pico-8 play session: mixed d-pad (fixed 12-tick cycle)

[t = 1 s] mixed d-pad (1.2s cycle ×~1): → ← ↑ ↓ + 🅾/❎ taps, ~1s
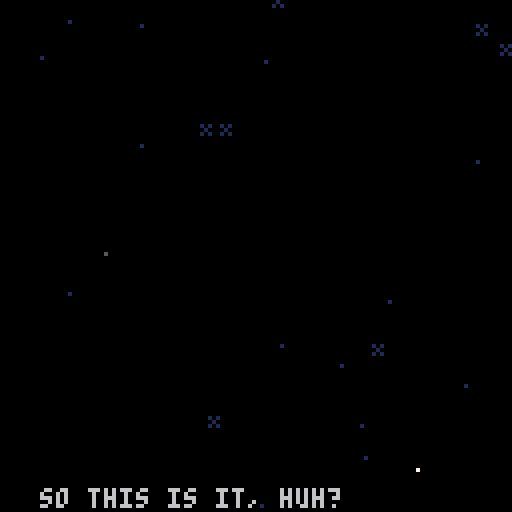
[t = 2 s] mixed d-pad (1.2s cycle ×~1): → ← ↑ ↓ + 🅾/❎ taps, ~2s
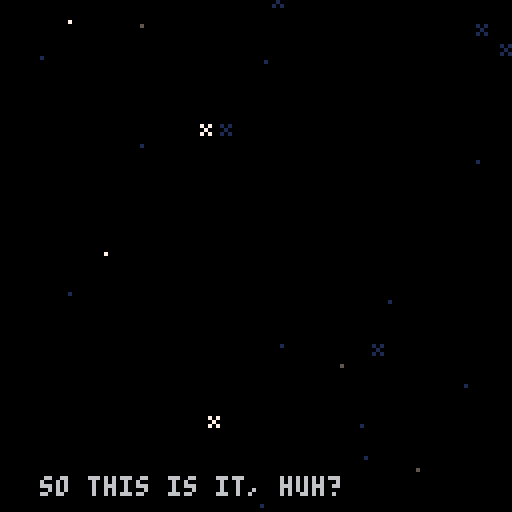
[t = 4 s] mixed d-pad (1.2s cycle ×~3): → ← ↑ ↓ + 🅾/❎ taps, ~4s
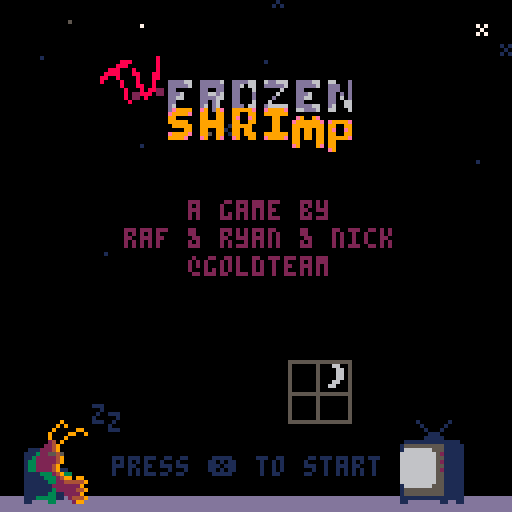
[t = 6 s] mixed d-pad (1.2s cycle ×~5): → ← ↑ ↓ + 🅾/❎ taps, ~6s
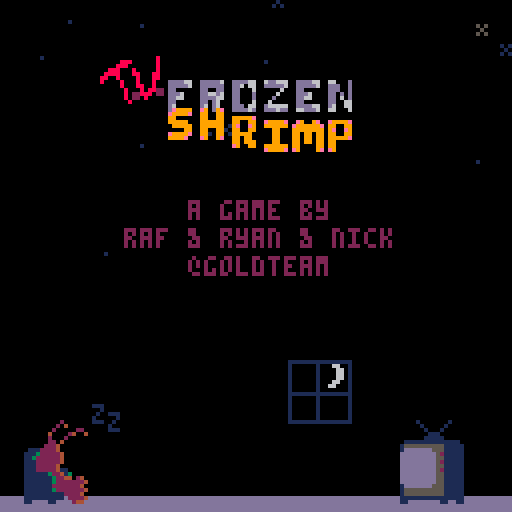
[t = 8 s] mixed d-pad (1.2s cycle ×~6): → ← ↑ ↓ + 🅾/❎ taps, ~8s
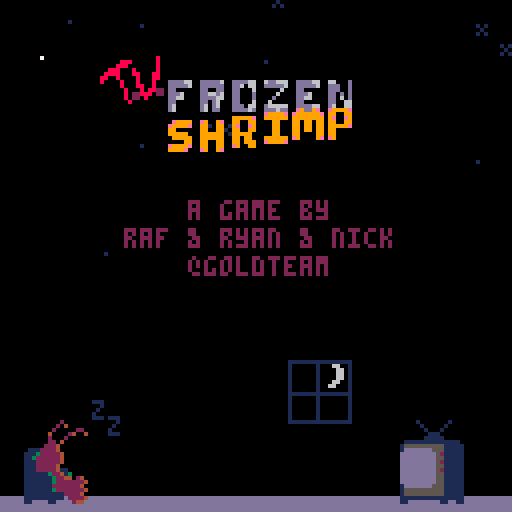

pico-8 cartridge
version 42
__lua__
-- shrimp
ver=""

acx=0.2 --x accel
p_x_max=1.5 --x speed max

acy=0.2 --y fall accel (grav)
acyj=0.1 --y float accel
p_f_max=2 --fall speed max
p_j_max=-2 --float speed max
p_c_ref=100 --charge refresh spd
p_c_max=80 --charge max
ifrm_max=45 --iframes

f_spd=0.3		--frog anim speed
f_t_max=16.55	--frog time max
dk_spd=1.7				--duck speed
dv_spd=1.2			--dvd speed

str_t_min=30
str_t_max=100
str_t_shn=20

crl=0

logo_t=0
expo_t=0
mode="expo"

uits,l_uits=-0.1,-1 --ui time slow
uitf,l_uitf=-0.1,-1 --ui time fast

p_scrs={}

g_tape=0
p_tape=0

function _init()
	printh("=======start=======")
	//reset_lvl()
	reset_cam()
	for i=1,#lvls do
		p_scrs[i]=0
	end
	
	init_stars()
	
	for i=1,6 do
		logo_sms3[i]=1+rnd()
	end
end

function _draw()
	cls(0)
	camx=mid(cmi*8,camx,(cmi+cmw)*8-128)
	camy=mid(cmj*8,camy,(cmj+cmh)*8-128)
	camera(flr(camx),flr(camy))
	
	draw_stars()
	
	if logo_t<180 then
		draw_logo()
		return
	end
	
	if mode=="expo" then
		draw_expo()
	elseif mode=="title" then
		draw_title()
	else
		draw_game()
	end
	
	//
	//print("scr:"..scr,camx,camy,7)
end

function reset_cam()
	camx,camy=0,0
	cmi,cmj=0,0
	cmw,cmh=16,16
end

function _update()
	l_uits,uits=uits,(uits+0.1)%30
	l_uitf,uitf=uitf,(uitf+0.2)%30
	
	update_stars()
	
	if logo_t<180 then
		logo_t+=2
		if logo_t<90 and btnp(❎) then
			logo_t=90
		elseif btnp(❎) then
			logo_t=180
		end
		
		if logo_t==180 then
			music(0)
		end
		return
	end
	
	if mode=="expo" then
		update_expo()
	elseif mode=="title" then
		update_title()
	else
		update_game()
	end
end

function draw_expo()
	//line(10,0,10,127,1)
	//line(64,0,64,127,1)
	//line(120,0,120,127,1)
	print(expo_s,10,128-expo_t,6)
	if expo_t>220 then
		print(
			"press ❎ to continue",
			25,110,1)
	end
end

function update_expo()
	expo_t+=0.3
	if btnp(❎) then
		init_title()
	end
end

function draw_title()
	print(ver,0,0,1)
	rectfill(0,64,127,127,0)
	rectfill(0,124,127,127,13)
	
	--shrimp
	if crl<9 then
		print("z",
			23,
			100+((uits/2)%2),
			1)
		print("z",
			27,
			105-((uits/2)%2),
			1)
	end
	if crl==9 then
		pal(3,1)
		pal(4,2)
	end
	spr(
		tit_t<8 and 25 or 23,
		6,102,2,3)
	pal()
	
	--window
	if crl==8 then
		if flr(uits)%2==0 then
			pal(1,12)
			pal(15,12)
		else
			pal(1,8)
			pal(15,8)
		end
	else
		pal(15,0)
		if tit_t<8 then
			pal(1,5)
		end
	end
	spr(29,72,90,2,2)
	pal()
	
	--tv
	if(tit_t<8)pal(13,6)
	spr(27,100,102,2,3)
	pal()
	
	if tv_s[crl] and
				tv_idx<=#tv_s[crl] then
		if tv_tm>=0 then
		
			rectfill(38,62,105,100,0)
			rect(38,62,105,100,7)
	
			pal(15,0)
			pal(0,false)
			spr(31,95,100)
			pal()
			local ts=tv_s[crl][tv_idx]
			print(
				sub(ts,0,min(tv_tm,#ts)),
				40,64)
		end
	elseif crl<9 and
		(tit_st==0 or flr(uitf)%2==0) then
		print(
			"press ❎ to start",
			28,114,1)
	end
	
	-- end screen
	if crl==9 then
		//line(64,0,64,128,1)
		print("~ fin ~",51,20,12)
		if tit_m_t>30 then
			local tpscr=0
			local tlscr=0
			for i=1,#p_scrs do
				tlscr+=lvls[i][5]
				tpscr+=p_scrs[i]
			end
			local cc=13
			if tpscr<tlscr then
				cc=3
			elseif tpscr>tlscr then
				cc=2
			end
			print(
				"strokes: "..tpscr.."/"..tlscr,
				40,50,cc)
		end
		if tit_m_t>45 then
			print(
				"total tapes: "..p_tape.."/24",
				31,60,13)
		end
		if tit_m_t>60 then
			print("play again", 45,75,1)
			print("quit", 57,85,1)
			if flr(uitf)%2==0 then
				spr(63,30,74+tit_m_idx*10)
			end
		end
		
		spr(61,115,118)
		spr(62,92,118)
		spr(61,14,112)
		spr(62,0,118)
		spr(11,70,118,2,1)
	end
	
	-- start screen
	if crl==0 then
		//line(64,0,64,127,1)
		spr(83,41,20,6,1)
		for i=0,5 do
			spr(
				99+i,
				41+i*8,
				29+mid(
						-1.9,
						cos((uits+i*0.5)/5)*2,
						1.9
				)
			)
		end
		spr(81,25,13,2,2)
	
		print("a game by",47,50,2)
		print("raf & ryan & nick",31,57,2)
		print("@goldteam",47,64,2)
	end
end

function init_title()
	mode="title"
	tit_t=0
	tit_st=0
	tv_tm=-10
	tv_idx=1
	tit_m_idx=0
	tit_m_t=0
	
	reset_cam()
	camera(0,0)
	
	if crl==9 then
		music(-1)
	end
end

function update_title()
	if tit_st>0 then
		tit_st-=1
		if tit_st==0 then
			mode="game"
			init_lvl()
			if(crl==0)music(8)
		end
	elseif crl<9 and btnp(❎) then
		if tv_s[crl] and
					tv_idx<=#tv_s[crl] then
			if tv_tm<#tv_s[crl][tv_idx] then
				tv_tm=#tv_s[crl][tv_idx]
			else
				tv_idx+=1
				tv_tm=-10
			end
		else
			tit_st=40
			if crl==0 then
				music(-1)
				sfx(48)
			end
		end
	end
	
	if tit_t==0 then
		tit_t=rand(10,50)
	else
		tit_t-=1
	end
	if(crl==9)tit_t=100
	
	tv_tm+=0.5
	if tv_s[crl] and
				tv_idx<=#tv_s[crl] and
				tv_tm>#tv_s[crl][tv_idx]+20 then
		tv_idx+=1
		tv_tm=-10
	end
	
	if crl==9 then
		tit_m_t+=1
		if tit_m_t>=60 then
			if btnp(⬆️) or btnp(⬇️) then
				uitf,uits=0,0
			end
			if(btnp(⬆️))tit_m_idx=0
			if(btnp(⬇️))tit_m_idx=1
			if btnp(❎) then
				if tit_m_idx==0 then
					extcmd("reset")
				else
					stop()
				end
			end
		end
	end
end

function draw_game()
	//loga({cmi*8,camx,(cmi+cmw)*8-64})
	
	local cx64=camx+64
	local cy64=camy+64
	local lt="channel "..crl+1
	local ps="par: "..lvls[crl+1][5]

	if l_st_t<60 then
		print(
			lt,
			cx64-txt_cen(lt),
			camy+60,
			7)
		print(
			ps,
			cx64-txt_cen(ps),
			camy+70,
			7)
		return
	end
	
	
	if l_ed_t<60 then
		map(0,0)
	
		--[[
		for t in all(tris)do
			local c=t.test and 11 or 7
			for i=1,3 do
				t1=t[i]
				t2=t[i%3+1]
			end
		end
		]]--
	
		draw_bg()
		draw_enemies()
		draw_fg()
	
		if pdt==0 then
			draw_player()
		else
			draw_die()
		end
	
		draw_effs()
	end
	
	if l_ed_t>-1 then
		--draw title and par
		print(
			lt,
			cx64-txt_cen(lt),
			camy+20,
			7)
		print(
			ps,
			cx64-txt_cen(ps),
			camy+30,
			7)
	end
	if l_ed_t>80 then 
		-- player strokes
		local ss="strokes: "..scr
		print(
			ss,
			cx64-txt_cen(ss),
			camy+40,
			7)
	end
	if l_ed_t>90 then 
		-- collected tapes
		for i=1,l_tape do
			if i>n_tape then
				pal(5,1)
				pal(6,1)
				pal(7,1)
				pal(13,1)
			end
			spr(
				48+flr(uitf)%4,
				cx64-(l_tape*10)/2+(i-1)*10+1,
				camy+50)
			pal()
		end
	end
	if l_ed_t>100 then
		-- totals
		local tlscr=0
		local tpscr=0
		//for i=1,#lvls do
		//	tscr+=lvls[i][5]
		//end
		
		//line(camx,0,camx,128,1)
		print("par",cx64-50,camy+54,7)
		print("shrimp",cx64-50,camy+82,7)
		for i=1,#lvls+1 do
			if i<=crl+1 then
				tlscr+=lvls[i][5]
				tpscr+=p_scrs[i]
			end
			local xx=cx64-((#lvls+1)*10)/2+(i-1)*10
			
			rect(
				xx,camy+60,
				xx+10,camy+70,7
			)
			local cc=0
			if i<=crl+1 then
				cc=13
				if p_scrs[i]<lvls[i][5] then
					cc=3
				elseif p_scrs[i]>lvls[i][5] then
					cc=2
				end
			elseif i==#lvls+1 then
				cc=13
				if tpscr<tlscr then
					cc=3
				elseif tpscr>tlscr then
					cc=2
				end
			end
			rectfill(
				xx,camy+70,
				xx+10,camy+80,
				cc
			)
			rect(
				xx,camy+70,
				xx+10,camy+80,7
			)
			
			if i==#lvls+1 then
				print(tlscr,xx+2,camy+63,7)
				print(tpscr,xx+2,camy+73,7)
			elseif i<=crl+1 then
				print(lvls[i][5],xx+2,camy+63,7)
				print(p_scrs[i],xx+2,camy+73,7)
			else
				//print("?",xx+2,camy+63,7)
			end
		end
		
	end
	if l_ed_t>110 then 
		-- continue
		local ss1="continue"
		print(
			ss1,
			cx64-txt_cen(ss1),
			camy+100,
			7)
		local ss2="retry"
		print(
			ss2,
			cx64-txt_cen(ss2),
			camy+107,
			7)
		if flr(uitf)%2==0 then
			spr(
				63,
				cx64-30,
				camy+99+7*l_ed_idx)
		end
	end
	
	draw_npc_txt()
end

function update_game()
	if l_st_t<60 then
		l_st_t+=1
		return
	end
	
	update_effs()
	
	if npc then
		npc.t+=0.15
		if(npc.t>4)npc.t=0
		if not ptn then
			npc_t=0
		elseif npc_t>0 then
			npc_lt=npc_t
			npc_t+=0.5
			if npc_t<#npc_txt and
						flr(npc_t)!=flr(npc_lt) and
						flr(npc_t)%2==0 then
				if rnd()<0.5 then
					sfx(17,1)
				else
					sfx(51,1)
				end
			end
			
		end
	end
	
	if l_ed_t>-1 then
		l_ed_t+=1
		
		if btnp(❎) then
			if l_ed_t>=100 then
				if(l_ed_idx==0)crl+=1
				if tv_s[crl] or crl==9 then
					init_title()
				else
					init_lvl()
				end
			else
				l_ed_t=100
			end
		end
		
		if l_ed_t>=100 then
			if btnp(⬆️) or btnp(⬇️) then
				uitf,uits=0,0
			end
			if(btnp(⬆️))l_ed_idx=0
			if(btnp(⬇️))l_ed_idx=1
		end
		return
	end
	
	camx=flr(pp.x)-64
	camy=flr(pp.y)-64
	
	if npc_t==0 then
		update_enemies()
	
		if pdt==0 then
			update_player()
		else
			update_die()
		end
	end
	
	--touch npc
	ptn=false
	if npc and col_bb(pp,npc) then
		ptn=true
		if btnp(❎) then
			if npc_t==0 then
				npc_t=1
			elseif npc_t<#npc_txt then
				npc_t=#npc_txt
			else
				npc_t=0
			end
		end
	end
end
-->8
-- player
dss={1,5,6,7}
dtexts={
	"you died",
	"shrimp dead",
	"career over"
}
function draw_die()
	idx=min(flr(pdt),#dss)
	spr(
		dss[idx],
		pp.x-4,pp.y-4,
		1,1,
		pvx<0)
	
	local ds=dtexts[didx]
	print(
		ds,
		camx+64-(#ds*4)/2,
		camy+60,
		8)
end

spt=0
function draw_player()
	spt+=0.5*abs(pvx)
	if(spt>=4)spt=0
	if ifrm%2==0 then
	spr(
		1+(proll and spt or 0),
		pp.x-4,pp.y-4,
		1,1,pvx<0)
	end
	
	if ppf then	
		draw_meter(ppc/p_c_max)
	elseif prt>0 then
		draw_meter(prt/30)
	end
end

function draw_meter(per)
	line(
		pp.x-5,pp.y-7,
		pp.x-5+per*8,pp.y-7,
		8)
	rect(
		pp.x-5,pp.y-8,
		pp.x+4,pp.y-6,
		7)
end

function reset_player()
	pp.x,pp.y=chx,chy
	pvx,pvy=0,0
	pdo=true
	ppc=min(ppc+p_c_ref,p_c_max)
	for b in all(bats)do
		b.got=false
	end
	ifrm=ifrm_max
end

function update_player()
	if(ifrm>0)ifrm-=1
	
	ppf=false --player flying
	if(not btn(🅾️))pdo=false
	if btn(🅾️) and
				ppc>0 and
				not pdo then
				//and pcdn==0 then
		-- jumping
		pvy=max(pvy-acyj,p_j_max)
		ppc-=1
		ppf=true
		dpo=true
		proll=false
		add_fdot(pp.x,pp.y)
		
		if not ipo then
			sfx(44)
		end
		ipo=true
	else
		-- gravity
		pvy=min(pvy+acy,p_f_max)
		ipo=false
	end
	
	if not pp_ong then
		if btn(➡️) then
			pvx=min(pvx+acx,p_x_max)
		elseif btn(⬅️) then
			pvx=max(pvx-acx,p_x_max*-1)
		end
	end	
	
	pp.x+=pvx
	pp.y+=pvy
	//loga({pvx,pvy})
	
	-- speed
	pps=sqrt(pvx^2+pvy^2)	
	-- angle
	ppa=atan2(pvx,pvy)
	
	-- triangle collision
	local tch_tri=false
	for t in all(tris)do
		-- resolve the collision
		t.test=false
		local ox,oy=0,0
		while c_in_tri(
				pp.x+ox,
				pp.y+oy,
				t
		) do
			t.test=true
			tch_tri=true
			proll=true
			ox+=cos(t.n)
			oy+=sin(t.n)
			printh("here tri")
		end
		
		-- find new direction
		if ox!=0 or oy!=0 then
			pp.x+=ox
			pp.y+=oy
			
			reflect(t.n,t.frx,t.fry,proll,"tri")
		
			if oy>0 then
				sfx(4,1)
			else
				sfx(3,1)
			end
		end
	end
	
	-- vert solid colision
	if not tch_tri then
		local cv=c_on_sol(pp.x,pp.y)
		if cv then
			pp.y=(flr(pp.y/8)*8)+4
			//printh("here vert")
			local f=sols_m[cv.s]
			reflect(0.25,f[1],f[2])
			if cv.y>pp.y then
				if not pp_ong then
					sfx(f[3],1)
					if cv.s==96 then
						-- add sand dust
						local nd=rand(2,5)
						for i=0,nd do
							add_dust(
								pp.x+sgn(pvx)*3,
								pp.y+4,
								pvx*rand(1,3),
								rand(1,2)*-1,
								15
							)
						end
					elseif cv.s>=112 and
												cv.s<=114 then
						-- add couch dust
						local nd=rand(2,5)
						for i=0,nd do
							add_dust(
								pp.x+sgn(pvx)*3,
								pp.y+4,
								pvx*rand(1,3),
								rand(1,2)*-1,
								13
							)
							add_dust(
								pp.x-sgn(pvx)*3,
								pp.y+4,
								pvx*rand(1,3),
								rand(1,2)*-1,
								13
							)
						end
					end
				end
				pp_ong=true
				proll=true
			else
				sfx(4,1)
			end
		else
			pp_ong=false
		end
	end
	
	-- horz solid colision
	local ch=c_on_sol(pp.x+pvx,pp.y)
	if ch and 
				abs(ch.y-pp.y)<=5 then
		pp.x=(flr(pp.x/8)*8)+4
		printh("here hh")
		local fr=sols_m[ch.s]
		reflect(0.5,fr[1],fr[2])
		pvx=max(abs(pvx),1)*sgn(pvx)
		sfx(4,1)
	end
	
	-- recharge
	if pp_ong then
		if pps<=0.5 then
			if dpo then
				//printh(ppc)
				pscr()
				//add_fanf(scr)
				chx,chy=pp.x,pp.y
				prt=1
				sfx(49)
			end
			dpo=false
			ppc=min(ppc+p_c_ref,p_c_max)
		end
	end
	
	-- aesthetic recharge time
	if prt>=30 then
		prt=0
	elseif prt>0  then
		prt=min(prt+2,30)
	end
	
	-- die off screen
	//if pp.y>cmy+cmh*8+8 then
	//	kill_player()
	//	return
	//end
	
	-- touch flag
	if col_bb(pp,flag) then
		printh("touch flag")
		pscr()
		l_ed_t=0
		sfx(7)
	end
	
	-- touch enemy
	if ifrm==0 then
		for e in all(enemies)do
			if col_bb(pp,e) then
				kill_player()
				local d=e.x-chx
				if abs(d)<8 then
					loga({"ouch",d})
					chx-=1*sgn(d)
				end
				return
			end
		end
	end
	
	--touch tape
	for t in all(tapes)do
		if col_bb(pp,t) then
			del(tapes,t)
			n_tape+=1
			p_tape+=1
			sfx(50)
			add_tget(t.x,pp.y-4)
		end
	end
	
	--touch battery
	for b in all(bats)do
		if not b.got and 
					col_bb(pp,b) then
			//del(bats,b)
			b.got=true
			ppc=p_c_max
			prt=1
			sfx(47)
		end
	end
end

function kill_player()
	pdt=1
	didx=rand(1,#dtexts)
	sfx(5)
	pscr()
	dpo=false
end

function update_die()
	if pdt<20 then
		pdt+=0.5
	else
		pdt=0
		reset_player()
	end
end

function pscr()
	scr+=1
	p_scrs[crl+1]=scr
	add_fanf(scr)
end

function reflect(n,frx,fry,roll)
	local d=(ppa+0.5)%1
	local d2=d-n
	local ra=n-d2
	
	pvx=cos(ra)*pps
	pvy=sin(ra)*pps
	pvx*=1-frx
	pvy*=1-fry
end

-- test points around circle
-- for triangle collision
function c_in_tri(x,y,t)
	for i=0,15 do
		local a=i/16
		local ox=cos(a)*4
		local oy=sin(a)*4
		local f=pt_in_tri(
			x+ox,
			y+oy,
			t
		)
		if(f)return f
	end
	return nil
end

function c_on_sol(x,y)
	for i=0,15 do
		local a=i/16
		local ox=cos(a)*4
		local oy=sin(a)*4
		
		local mi=flr((x+ox)/8)
		local mj=flr((y+oy)/8)
		
		for j=min(cmj+cmh,mj+1),max(cmj,mj-1),-1 do
		for i=min(cmi+cmw,mi+1),max(cmi,mi-1),-1 do
			local s=mget(i,j)
			if fget(s,0) then
				local b=obj(
					i*8+4,
					j*8+4,
					8,8
				)
				b.s=s
				if pt_bb(x+ox,y+oy,b) then
					return b
				end
			end
		end end
		
	end
	return nil
end
-->8
-- level

function init_lvl()
	reload(0x1000,0x1000,0x2000)
	
	for t in all(tris)do
		del(tris,t)
	end
	
	for e in all(enemies)do
		del(enemies,e)
	end
	
	for e in all(effs)do
		del(effs,e)
	end
	
	for t in all(tapes)do
		del(tapes,t)
	end
	
	uits,l_uits=-0.1,-1
	uitf,l_uitf=-0.1,-1
	
	l_st_t=-1 --level start time
	l_ed_t=-1 --level end time
	l_ed_idx=0
	
	tris={}
	enemies={}
	effs={}
	tapes={}
	bats={}
	flag=nil
	
	npc=nil
	npc_t=0
	npc_lt=0
	npc_txt=":)"
	if npc_txts[crl] then
		npc_txt=npc_txts[crl]
	end
	
	ppa,pps=0,0 	--angle,speed
	pvx,pvy=0,0 	--velocity
	chx,chy=0,0		--checkpoint
	ipo=false				--is press 🅾️
	dpo=false				--did press 🅾️
	pdo=false				--press 🅾️ after death
	pdt=0								--die time
	prt=0								--recharge time (for show)
	ptn=false				--touch npc
	
	//pcdn=0							--jump cooldown
	ppc=p_c_max		--charge
	ifrm=0							--i frames
	pp_ong=false	--on ground
	pr0ll=true			--rolling
	scr=0								--strokes
	l_tape=0					--total tapes
	n_tape=0					--tapes collected
	
	lvl=lvls[crl+1]
	p_scrs[crl+1]=0
	
	printh("cur lvl")
	loga(lvl)
	loga({cmi,cmj,cmw,cmh})
	
	cmi,cmj=lvl[1],lvl[2]
	cmw,cmh=lvl[3],lvl[4]
	cmx,cmy=cmi*8,cmj*8
	
	for j=cmj,cmj+cmh-1 do
	for i=cmi,cmi+cmw-1 do
		local s=mget(i,j)
		local fl=fget(s)
		//local sn=mget(cmi+i,cmj+max(j-1,0))
		//local ss=mget(cmi+i,cmj+min(j+1,15))
		//local sw=mget(cmi+max(i-1,0),cmj+j)
		//local se=mget(cmi+min(i+1,15),cmj+j)

		local x,y=i*8,j*8
		
		if fl==0 then
			mset(i,j,0)
			
			if s==1 then
				-- player
				pp={x=x+4,y=y+4,w=8,h=8}
				chx,chy=pp.x,pp.y
			elseif s==16 then
				-- spark ball
				add_enemy(
					x+4,
					y+4,
					7,7,
					draw_spark,
					update_spark
				)
			elseif s==48 then
				-- tape
				add(tapes,obj(x+4,y+4,8,6))
				l_tape+=1
				g_tape+=1
			elseif s==13 then
				-- flag
				flag=obj(x+4,y+4,4,8)
			elseif s==32 then
				-- batteries
				local b=obj(x+4,y+4,6,8)
				b.got=false
				add(bats,b)
			elseif s>=18 and s<=20 then
				-- dvds
				local d=add_enemy(
					x+4,
					y+4,
					4,4,
					draw_dvd,
					update_dvd
				)
				d.s=s
				d.dx=s>18 and 1 or 0
				d.dy=s!=19 and 1 or 0
			elseif s>=35 and s<=36 then
				-- frog
				local f=add_enemy(
					x+4,
					y+4,
					7,7,
					draw_frog,
					update_frog
				)
				f.t=f_t_max
				f.sht=false
				f.dx=s==35 and 1 or -1
			elseif s==8 then
				-- tucker
				npc=obj(x+4,y+4,6,8)
				npc.t=0
			end
		end
	end end
	
	get_tris()
end

function draw_bg()
	--flag
	line(
		flag.x-1,flag.y,
		flag.x-1,flag.y+3,
		13)
	spr(13+flr(uitf)%3,flag.x-4,flag.y-8)
end


npc_f={8,9,8,10}
function draw_fg()
	for t in all(tapes)do
		spr(48+uitf%4,t.x-4,t.y-4)
	end
	
	for b in all(bats)do
		if not b.got then
			spr(
				32+uitf%3,
				b.x-4,
				b.y-4+mid(
					-1.9,
					cos((uits)/5)*2,
					1.9
				))
		end
	end
	
	if npc then
		spr(
			npc_f[flr(npc.t)+1],
			npc.x-4,npc.y-4,
			1,1,
			npc.x>pp.x
		)
	end
end

function draw_npc_txt()
	if npc_t>0 then
		rectfill(
			camx+18,camy+29,
			camx+110,camy+105,0)
		rect(
			camx+18,camy+29,
			camx+110,camy+105,7)
		print(
			sub(npc_txt,0,min(npc_t,#npc_txt)),
			camx+21,camy+32,7
		)
	elseif ptn then
		if flr(uits)%2==0 then
			print("❎",npc.x-3,npc.y-12,6)
		else
			print("❎",npc.x-3,npc.y-12,1)
			print("❎",npc.x-3,npc.y-13,6)
		end
	end
end

stars={}
function init_stars()
	for s in all(stars)do
		del(stars,s)
	end
	
	local ns=rand(20,30)
	for i=1,ns do
		local rx=rand(0,127)
		local ry=rand(0,127)
		add(stars,{
			x=rx,y=ry,
			s=rnd()<0.2 and 47 or nil,
			t=rand(str_t_min,str_t_max)
		})
	end
end

function draw_stars()
	for s in all(stars)do
		if s.t>str_t_shn then
			pal(7,1)
		elseif s.t<str_t_shn/2-4 or
									s.t>str_t_shn/2+4 then
			pal(7,5)
		end
		local cx=camx
		local cy=camy
		if s.s==nil then
			pset(cx+s.x,cy+s.y,7)
		else
			spr(47,cx+s.x-1,cy+s.y-1)
		end
		pal()
	end
end

function update_stars()
	for s in all(stars)do
		s.t-=1
		if s.t==str_t_shn and
					rnd()<0.5 then
			s.t=0
		end
		if s.t==0 then
			s.t=rand(str_t_min,str_t_max)
		end
	end
end

-->8
-- enemies and effects

logo_sms1={3,2,10,13,2,4}
logo_sms2={11,8,9,12,14,15}
logo_sms3={}

function draw_logo()
	local t=flr(logo_t/6)
	sspr(
		64,56,
		mid(0,logo_t-30,64),8,
		32,60)
	spr(
		1+(logo_t/5)%4,
		logo_t,60)
	
	for i=1,6 do
  pal(9,    logo_sms1[i])
  pal(14,logo_sms2[i])
  local idx=(i-4)
  if(idx>=0)idx+=1
  spr(
   1+(logo_t/5)%4,
   logo_t*logo_sms3[i]-50,
   60+idx*8)
  pal()
 end
end

function draw_effs()
	for e in all(effs) do
		if(e.draw)e.draw(e)
	end
end

function update_effs()
	for e in all(effs) do
		if(e.update)e.update(e)
	end
end

function add_fdot(x,y)
	add(effs,{
		x=x,y=y,
		t=rand(10,20),
		s=rand(1,3),
		update=update_fdot,
		draw=draw_fdot
	})
end

function draw_fdot(f)
	pset(f.x,f.y,7)
end

function update_fdot(f)
	f.t-=1
	f.y+=f.s*0.1
	if f.t<=0 then
		del(effs,f)
	end
end

function add_fanf(s,x,y)
	if(x==nil)x=pp.x
	if(y==nil)y=pp.y-8
	add(effs,{
		x=x,y=y,
		t=10,
		s=""..s,
		update=update_fanf,
		draw=draw_fanf
	})
end

function draw_fanf(f)
	print(
		f.s,
		f.x-(#f.s*4)/2,
		f.y,
		f.t%8+8
	)
end

function update_fanf(f)
	f.t-=1
	f.y-=0.7
	
	if(f.t<=0)del(effs,f)
end

function add_dust(x,y,vx,vy,c)
	add(effs,{
		x=x,y=y,
		vx=vx,vy=vy,
		c=c,
		t=rand(10,20),
		update=update_dust,
		draw=draw_dust
	})
end

function draw_dust(d)
	pset(d.x,d.y,d.c)
end

function update_dust(d)
	d.t-=1
	d.x+=d.vx
	d.y+=d.vy
	d.vx-=0.1*sgn(d.vx)
	if(abs(d.vx)<=0.5)d.vx=0
	d.vy=min(d.vy+0.3,2)
	if d.t<=0 then
		del(effs,d)
	end
end

function add_tget(x,y)
	add(effs,{
		x=x,y=y,
		t=30,
		update=update_tget,
		draw=draw_tget
	})
end

function draw_tget(t)
	pal(5,(t.t%8)+8)
	spr(48+(uitf*2)%4,t.x-4,t.y-4)
end

function update_tget(t)
	t.t-=1
	if t.t==0 then
		del(effs,t)
	end
	t.y-=0.5
end

function add_enemy(x,y,w,h,d,u)
	local o=obj(x,y,w,h)
	o.draw=d
	o.update=u
	add(enemies,o)
	return o
end

function draw_enemies()
	for e in all(enemies) do
		if(e.draw)e.draw(e)
	end
end

function update_enemies()
	for e in all(enemies) do
		if(e.update)e.update(e)
	end
end

function draw_spark(s)
	spr(
		16+uitf%2,
		s.x-4,s.y-4,
		1,1,
		pp.x<s.x)
	//draw_bb(s)
end

function draw_dvd(d) 
	spr(d.s,d.x-4,d.y-4)
end

function update_dvd(d)
	d.y+=d.dy*dv_spd
	d.x+=d.dx*dv_spd
	local cv=bb_on_sol(d,0,d.dy)
	if cv and abs(cv.x-d.x)<5 then
		//d.y-=d.dy
		d.y=(flr(d.y/8)*8)+4
		d.dy*=-1
	end
	local ch=bb_on_sol(d,d.dx,0)
	if ch and abs(ch.y-d.y)<5 then
		//d.x-=d.dx
		d.x=(flr(d.x/8)*8)+4
		d.dx*=-1
	end
end

function draw_frog(f)
	local flp=f.dx==-1
	if f.t<3 then
		local i=flr(3-abs(f.t))
		spr(52+i,f.x-4,f.y-4,1,1,flp)
	else
		spr(35+uits%2,f.x-4,f.y-4,1,1,flp)
	end
end

function update_frog(f)
	f.t-=f_spd
	if f.t<=0 and not f.sht then
		f.sht=true
		local d=add_enemy(
			f.x,f.y,
			4,4,
			draw_duck,
			update_duck
		)
		d.dx=f.dx
		sfx(6)
	end
	if f.t<=-3 then
		f.t=f_t_max
		f.sht=false
	end
end

function draw_duck(d)
	spr(
		37+uits%2,
		d.x-4,d.y-4,
		1,1,
		d.dx<0)
end

function update_duck(d)
	d.x+=d.dx*dk_spd
	if d.x<cmx or d.x>cmx+cmw*8 then
		del(enemies,d)
	end
end
-->8
-- helpers

function rand(bot,top)
	return flr(rnd((top+1)-bot))+bot
end

function obj(x,y,w,h)
	return {x=x,y=y,w=w,h=h}
end

function col_bb(a,b)
	if b.w==0 or b.h==0 then
		return false
	end
	local ax=a.x-a.w/2
	local ay=a.y-a.h/2
	local bx=b.x-b.w/2
	local by=b.y-b.h/2
	
	return ax<=bx+b.w and
		ax+a.w>=bx and ay<=by+b.h and
		ay+a.h>=by
end

function pt_bb(x,y,b)
	if b.w==0 or b.h==0 then
		return false
	end
	
	local bx=b.x-b.w/2
	local by=b.y-b.h/2
	
	return x<=bx+b.w and
		x>=bx and y<=by+b.h and
		y>=by
end

function bb_on_sol(o,x,y)
	//for i=0,15 do
		local a=obj(o.x+x,o.y+y,o.w,o.h)
		
		local mi=flr(a.x/8)
		local mj=flr(a.y/8)
		
		for j=min(cmj+cmh,mj+1),max(cmj,mj-1),-1 do
		for i=min(cmi+cmw,mi+1),max(cmi,mi-1),-1 do
			local s=mget(i,j)
			if fget(s,0) then
				local b=obj(
					i*8+4,
					j*8+4,
					8,8
				)
				b.s=s
				if col_bb(a,b) then
					return b
				end
			end
		end end
		
	//end
	return nil
end

function pt_in_tri(x,y,tr)
	local p0x,p0y=tr[1][1],tr[1][2]
	local p1x,p1y=tr[2][1],tr[2][2]
	local p2x,p2y=tr[3][1],tr[3][2]
	
	local dx=x-p2x
	local dy=y-p2y
	local dx21=p2x-p1x
	local dy12=p1y-p2y
	local d=dy12*(p0x-p2x)+dx21*(p0y-p2y)
	local s=dy12*dx+dx21*dy
	local t=(p2y-p0y)*dx+(p0x-p2x)*dy
	if d<0 then
		return s<=0 and t<=0 and s+t>=d
	end
	
	return s>=0 and t>=0 and s+t<=d
end

function get_tris()
	//local ii,jj=cmi*16,cmj*16
	for j=cmj,cmj+cmh-1 do
	for i=cmi,cmi+cmw-1 do
		local s=mget(i,j)
		if tris_m[s]!=nil then
			local t={}
			local td=tris_d[tris_m[s]]
			for k=1,3 do
				add(t,{
					i*8+td[k][1],
					j*8+td[k][2]
				})
			end
			t.n=td[4]
			t.frx=t_fric
			t.fry=t_fric
			add(tris,t)
		end
	end end
end

function txt_cen(s)
	return (#s*4)/2
end

--debug functions
--todo remove
function a_to_s(arr)
	local s=tostr(arr[1])
	for i=2,#arr do
		s=s.." "..tostr(arr[i])
	end
	return s
end

function loga(arr)
	printh(a_to_s(arr))
end

function draw_bb(o)
	rect(
		o.x-o.w/2,
		o.y-o.h/2,
		o.x+o.w/2,
		o.y+o.h/2,
		8)	
end

-->8
-- data

tris_d={
	{ //nw-se
		{0,0},
		{8,8},
		{0,8},
		0.125 //norm
	},
	{ --ne-sw
		{0,8},
		{8,0},
		{8,8},
		0.375
	},
	{ --sw-ne
		{0,0},
		{8,0},
		{0,8},
		0.875
	},
	{ --sw-ne
		{0,0},
		{8,0},
		{8,8},
		0.625
	},
}

tris_m={}
tris_m[65]=1
tris_m[66]=2
tris_m[67]=3
tris_m[68]=4
tris_m[70]=1
tris_m[71]=2
tris_m[72]=3
tris_m[73]=4

t_fric=0.3

fric_norm={0.3,0.3,3}

sols_m={}
-- fric							x,y,sfx
-- regular
sols_m[64]=fric_norm
sols_m[69]=fric_norm
-- sand
sols_m[80]={0.01,0.5,46}
-- ice
sols_m[96]={0.6,0.8,45}
-- couches
sols_m[112]={0.5,-1,43}
sols_m[113]={0.5,-1,43}
sols_m[114]={0.5,-1,43}
//sols_m[64]={0.1,-0.2}

lvls={
//i, j, w, h, par
 {0, 0, 32, 16, 3},//1
	{32,0, 48, 16, 4},//2
	{80,0, 48, 16, 3},//3
 {16,16, 48, 16, 3},//4
 {16,48, 64, 16, 4},//5
 {0,16, 16, 48, 3},//6
 {16,32, 64, 16, 5},//7
 {64,16, 64, 16, 5},//8 	
 {80,32, 48, 32, 7},//9
}

expo_s="so this is it, huh?\n\nwent from flopping upward to\nhigh heaven to the\ncrestfallen depths of rock\nbottom, fated to die a\npathetic washed-up tv dinner\nmascot.\n\nmy countless brethren,\nslaughtered by insatiable\nappetites and radioactivity,\nand all i managed to do with\nmy life was dance my happy\nshrimptail for the masses.\n\nit's taken 5 divorces for me\nto learn the true meaning of\nremorse, an unfathomable\nvisceral suffering. all that\nmakes sense now is this\ndrink and wallowing in the\ntelevision commercials of\nyesteryear. this is no way\nfor a shrimp to live.\n\noh please, take me back to\nthat sweet dream..."

tv_s={}
//tv_s[0]={
	//"this is some\ntext that the tv\nwill play before\nthe level starts\nblah blah\nblah",
	//"here is some more text hehe"
//}
tv_s[2]={
	"shrimp are\ngenerally docile\nlittle water\nbugs that\nsubsist on\nvarious crud...",
	"they are\nalso good with \ndipping sauce!" 
}
tv_s[4]={
	"try new frozen\nshrimp tv\ndinner!",
	"now freshly\nharvested\ndirectly from\nthe waters of\nstaten island!",
	"available in\nbold scampi,\nlemon-lime, and\ncreamy alfredo!"
}
tv_s[6]={
	"*shramer enters*",
	"jerry, can i\nborrow some\nkrill?\ni have a beluga\nover at my place\nand she's hungry!",
	"but shramer...\n\nmy cousins\na krill!",
	"*laugh track*"
}

tv_s[8]={
	"breaking news!",
	"washed up tv\ndinner mascot\nkrill shrimpson\nwanted for\ntax evasion!",
	"more on this\nat 11."
}

npc_txts={}
npc_txts[0]="hey uhm could you help\nme collect the vhs\ntapes that are\nscattered around?\nit's my first day at\nblonk blunster video\nand my mom wants me to\nbe employee of the\nmonth. even if you\ndon't get all the \ntapes, can you at\nleast rewind 'em?"
npc_txts[3]="*omngh munch crunch*\n\nthis pizza from\nbingy's pizza zone\nis... uhm... pretty\nfilling.\n\ni feel like i could\ngo on forever\nnow that i have\ningested this crispy\ngolden cheese."
npc_txts[5]="my, uhm, mom told me\nif i don't become\nemployee of the month\ni'll be failure of\nthe year and end up in\nthe trash!"
npc_txts[7]="another night asleep\nin front of the tv\nagain eh?\nyour tv frozen shrimp\ndinners were good,\nbut too much tv will\ndampen the soul\nand rot the brain\nmy friend."
__gfx__
000000000099888000eeee0000eeee000000ee0000088000008800000000000000000000000caa00000caa000000000000000000d0bbb00bd0bbb000d00bbb00
000000000e9590000e9999e00e9999e000000ee0098800000800000000000000000caa00000cccc0000cccc00000000000000000dbbbbbbbdbbbbbbbdbbbbbb0
00700700e9940000e9944999ee04499e8000099ee95900008990000000000000000cccc0000757500007575000000000030000000dbbbbb00dbbbbbb0dbbbbb0
00077000e9499000e9409459e009049e8909949ee9000000959000008000090900075750000c7700000c770000000300333000000dbbbb000db0bbb00db000bb
00077000e940900ee94990980009949e9549049ee9990000e9090090899090900007770000dcc9d000dcc9d000003330010003000dbb00000db000000d00000b
00700700e99440eee99000080000499e9994499ee99444eee99449408594949900dcc9d0000ccc00000ccc00003001000100333000d0000000d0000000d00000
000000000e9999e00ee00000000959e00e9999e00e99999ee999999ee999999e000444000004440000044400033300100100010000d0000000d0000000d00000
0000000000eeee0000ee00000888990000eeee0000eeeee00eeeeee00eeeeee0000404000000040000040000001000100010100000d0000000d0000000d00000
00a00a00a000a000ccd00dc0bb3003b088200280000000000000000000000000000000000000000000000000000000000000000011111111111111117fff7000
0a0990a00a099000c0d00d0cb030030b802002080000000000000000000000000000000000000000000000000000000000000000100000010006600107ff7000
a098a8000098a80ac0d0dc0cb0303b0b80202808000000000000000000000000000000000000000000000000000000000000000010000f0100006601007f7000
09aaaa9a09aaaa90cc0d0cc0bb030bb08802088000000000000000000000000002000000000000000900000000001000000010001000f001000f660100077000
09a88890a9a888900000000000000000000000000000000000000000000000002040000000000000909000000000010000010000100f000100f066f100007000
a09aa9000a98890a0dddccc00333bbb002228880000000000000000000000002000002200000000900000990000000100010000010f000f10f066f0100000000
000990a0000990a0ddd00ddd3330033322200222000000000000000000000040000240040000009000099009000000011100000010000f01f066f00100000000
00a00a000a00a00a0cccddd00bbb33300888222000000000000000000000002000200000000000900090000000000011111000001000f001000f000100000000
0004440000044400000444000bb00bb00bb00bb00000aa000000aa00000000220400000000000024090000000111111111111110111111111111111170700000
000a9940000a9940000a9940075bb750075bb750000a5a50000a5a50000002224000000000000224900000001555555555511111100000010f00000107000000
00a8899400a8899400a88994b77bb77bb77bb77b000aa990000aa990011122224000000001112224900000001ddddddd5551111110000f01f0000f0170700000
0a9999940a9999940a99999433bbffff33bbffffa00aa999a66aa99911132222240000001113225545000000ddddddddd52111111000f0010000f00100000000
a9998a94a9998a94a9998a94333fffff333fffffaaaaaa00a6a6aa0011322222240000001132222249000000ddddddddd5511111100f0001000f000100000000
a88a0000a8890a000889000033fff00033ffffffa6aa6a00a6aa6a0011122222240000001332222249000000ddddddddd521111110f0000100f0000100000000
08000000a80a000008000a0033ff000033fffff06aa6aa00aaaaaa0011122222400000001332222490000000ddddddddd5511111100000010000000100000000
0900000009000000a90a00003fff00003ffff000066aa0000aaaa00011122222411000001332222491100000ddddddddd5211111111111111111111100000000
000000000000000000000000000000000bb00bb0077007700750075011111132241300001111333249330000ddddddddd5511111500000000000000500008000
55555555055555500005500005555550075bb750075bb750077bbbbb11111113224402401111133324990990ddddddddd5511111050000000000005000008800
d165561d05d151d0000550000d151d50b77bbbbbb77bbbbbb77b000011111113222222241111113322444449ddddddddd5511111050000000000005088888880
d675576d05d656d0000550000d656d5033bb000033bb000033b00000111111122222224011111112222222901ddddddd55511111005000000000050088888888
d165561d05d151d0000550000d151d5033b00fff33f0000033f00000111111132222222411111113222224491555555555511111550500000000505588888880
555555550555555000055000055555503ff0f0003ff000003ff00000111111111122224011111133112222901555555555511111005050000005050000008800
000000000000000000000000000000003fff00003ffffff03fff0000111111111102222411133333110244491111111111111111050505500550505000008000
000000000000000000000000000000003fff00003fff00003ffffff0110000110000244011000033000029901100000000110011500500055000500500000000
0dddddd02000000000000002222222222222222202222220d00000000000000ddddddddddddddddd000000000000000000000000000000000000000000000000
d000000d2200000000000022268886200268886226888862dd000000000000ddd00000d00d00000d000000000000000000000000000000000000000000000000
d0d0000d2620000000000262288882000028888228888882d0d0000000000d0dd0000d0000d0000d000000000000000000000000000000000000000000000000
d00d000d2882000000002882288820000002888228888882d00d00000000d00dd000d000000d000d000000000000000000000000000000000000000000000000
d000d00d2888200000028882288200000000288228888882d000d000000d000dd00d00000000d00d000000000000000000000000000000000000000000000000
d0000d0d2888820000288882262000000000026228888882d0000d0000d0000dd0d0000000000d0d000000000000000000000000000000000000000000000000
d000000d2688862002688862220000000000002226888862d00000d00d00000ddd000000000000dd000000000000000000000000000000000000000000000000
0dddddd02222222222222222200000000000000202222220ddddddddddddddddd00000000000000d000000000000000000000000000000000000000000000000
0777676000000000000000000dddd6600ddddd600dddd66006dd66600dddd660066000d0000000000000000000ccccdcdcdddcddcddddd000999999900000000
7000000600000000000000800ddddd600dddddd00dd606600ddddd600ddddd600ddd00d000000000000000000ccccccdcdcccdccdccdddd09cccaaac99999999
7007000600000888000000800dd000000dd00dd00dd00060000006000dd000000ddd00d000000000000000000ccccaaccaaccaaccaacddd009ccacacaaaccc90
6070000600008880000000800ddd60000dd66d600dd000d0000060000ddd60000dd0d0d00000000000000000cccccaaccaaccaaccaacdddd9cccaaccacacc900
6000070600888000800000800dd660000dddd6600dd000d0000d00000dd660000dd060d00000000000000000cccccaadcaaccaacdaaddddd09ccacacaaccc900
6000700708888000880008800dd000000dd0d6000dd00060006000000dd000000dd006600000000000000000dddddddcdcdddcddcddddddd9cccaaacacaccc90
6000000788008000080008800d6000000d60d6000ddd06600d6666600dddd6600d600660000000000000000000557777777577777777550009999999aaacccc9
0666677080000800080008000d6000000d60dd000dddd6d00ddd6dd0066ddd60066000600000000000000000005566666335333666665500000c000099999999
fff9fff9000008000880080000e999900e9009e0099999e00e9999e00e9009e00e9999e00000000000000000004566666335333666665500000c00000000c000
ffffffff00000080008088220e9999e0099009900990099009999990e999999e099009900000000000000000004526662234333622625500000c00000000c000
f9f9f9f90000008022888022099000000990099009e00e90000990009999999909e00e900000000000000000004521662214333622125500000c00000000c000
9f9f9f9f00000080220800000999990009999990099009900009900099099099099009900000000000000000004421662214666622125500000c00000000c000
9999999900000008000000000099999009999990099999000009900099099099099999e00000000000000000004421662214666622125500000c00000000c000
9994994900000000000000000000099009900990099099000009900099099099099000000000000000000000004444444444444444555500000c00000000c000
4944944900000000000000000e9999e009900990099099900999999099000099099000000000000000000000004444444444444445555500000c00000000c000
44444444000000000000000009999e000e9009e00e9009900e9999e0e900009e0e9000000000000000000000666666666666666666666666000c00000000c000
003333330333333033333300000000000000000000000000000000000000000000aaaaa000aaaaa000aaa0000aaaaa00aaaaaaaaaaaaaaaa00aaaaa00aaaaaa0
03bbbbbb3bbbbbb3bbbbbb3000000000000000000000000000000000000000000aaaaaaa0aaaaaaa00aaa0000aaaaaa0aaaaaaaaaaaaaaaa0aaaaaa0aaaaaaaa
033bb3bbbbb3bbbbbb3bb3300000000000000000000000000000000000000000aaa000aaaaa00aaa0aaaa0000aa00aaa000aaa000aa000000aa00aa0aaaaaaaa
3bb3bbbb3bbbbbb3bbbb3bb30000000000000000000000000000000000000000aa000000aa0000aa0aaa0000aaa000aa00aaaa00aaaaaa00aaa00aa0aa0aa0aa
33b3bbbb3bbbbbb3bbbb3b330000000000000000000000000000000000000000aa00aaaaaa0000aa0aaa0000aaa000aa00aaa000aaaaaa00aa000aaaaa0aa0aa
03b33333b333333b33333b300000000000000000000000000000000000000000aaa000aaaaa00aaaaaaa0000aa000aaa0aaaa000aa00000aaaaaaaaaa00000aa
3bb3bbbbbbbbbbbbbbbb3bb30000000000000000000000000000000000000000aaaaaaa0aaaaaaa0aaaaaaaaaaaaaaa00aaa0000aaaaaaaaa0000aaaa00000aa
33333333333333333333333300000000000000000000000000000000000000000aaaaa000aaaaa00aaaaaaaaaaaaa0000aaa0000aaaaaaaaa0000aaaa00000aa
04545454040404040404000000000004040404040404040404040404040404040404040404040404040404040404040404040404040404040404040404040404
04040404040404040404040404040404040404040404040404040404040404040404040404040404040404040404040404040404040404040404040404040404
04340000000000000100000000000004040000000000000000000000000000000094040404000000000054000000000000009404040404040404040000000000
00000000000000040000000000000004040000000001000000000000000001000000540000000000000000000000000000000000000000000000000000009404
04000000000000000100000000000004040000000000000000000000000000000000040404000200000054000000000000000000000000000004040000000000
00000000000000040003000000000004040000000000000000000000000000000000540003000000000000000000000000000000000000000000000000000004
04000200000000000100000000000004040000000000000000000000000000000000040404000000000054000000000000000000000000000004040000000000
00000000000000040000000000000004040003000000000000000000000000000000540000000000000000000000000000000000000000000000000000000004
04000000000000000000000054545404040003000000000000000000040400000000040404000000000000000000000000000000000000000004040000000004
04000000000000040000000000000004040000000000000000000000000000000000540505050505010101010505050505000000000000000000000000000004
04000000000000000000000000004404040000000000000000000042040400000000040404000000000000000000000042040454545400000004320000000004
32000000000000040000000000000004040000000001000000000000000001000000440404040404040404040404040404000000000000000454545400000004
04000000000000000000000000000004045454545400000000000004040400000000040404000000000000000000000004040400000000000004040000000004
040000e5f50000040404040400000004040002000001000002000000000001000000000000000000000000000000940404000000000000000400000000000004
04008000000000000000000000020004043400000000000000000004040400000000040404000000000000000000000004040400000000000004040002000004
040000e6f60000940404040400000004040000000001000000000000000001000000000000000000000000000000000000000000000000000431000000000004
04545454000000000000000000000004040000000000000000000004040400000000040404000000000404040000000004040400000000000004040000000004
040000e6b5c5c5c5c5c5c5d500000004040000000001000000000000000001000000000000000000000000000000000000000000000000000400000000000004
04340000000000000100000000000004040000000000000000000042040400000000420404000000004204040000000042040400000054545404320000000004
320000e6b6c6c6c6c6c6c6d600000004040101010101010101010100020001040404040505050505000000000005050505050504040000000400000000000004
04000000000000000100000000000004040010000000000000000004040400000000000000000000000404040000000004040400000000000000000000000004
04050505050505050505050500000004040100000000000000000000000001040404040404040404060606060604040404040404040606060400000000000004
04000000000000000100000000000004040000000000000000000004040400000000000000000000000404040003000004040400000000000000000000000004
04040404040404040404040400000004040100000000000000000000000001040404040404040404040404040404040404040404040404040431000000000004
04000000000717171717172700000004040000000000000000000004040400000000000000000000000404040000000004040405050505050500000000000004
04040404040404040404040400000004040100000000000000000000000001048400000000212121000000000000000000210000000000005400000000000004
04000000000404040404040400000004040404040404040404040404040404040400000000000404040404040404040404040404040404040400000000000004
04040404040404040404040400000004040100000000000000000000000001040000000000000000000000000000000000000000000000005400000000000004
04000000000000940484000000000004040404040404040404040404040404040406060606060404040404040404040404040404040404040404040717172704
04040404040404040404040400d00004040100020001010101010101010101040000000000000000000000000000000000000021000000005400000000000004
04000000000000000400000000000004040404040404040404040404040404040404040404040404040404040404040404040404040404040404040404040404
04040404040404040404040404040404040100000000000000000000000001040000000000000000000000000000000000000000000000005431000000000004
04000000000000000400000000000004040404040404040404040404040404040404040404040404040404040404040404040404040404040404040404040404
04040404040404040404040404040404040100000000000000000000000001040000000000000000000000040404000000000000002100000000000000000004
04000000000000000400000000000004040484000000000000000000000000000000940404040404048400000000210000000000940404040404040404040404
04040404040404040404040404040404040100000000000000000000000001040000000000000000000000040404000000000000000000000000000000000004
04000000000000000400000000000004048400000000000000000000000000000000009404040404040000000000000000000000009404040404048400000000
21000000009404040404040404040404040100000000000000000000000001040000000000000000212121040404000000000000000000210000000000000004
17172700000000000400000000000004040000000000000000000000000000000000000054340000000000000000000000000000000094040404840000000000
00000000000094040404040404040404040101010101010101010100020001040404000000040404040404040404040404040404040404040404040606060604
04040404040000000400000000000004040000000000000000000000000000000000000054000000000000000000030000000000000000040484000000000000
00000000000000940404040404040404040101000000000000000000000001040404000000000000009404040404040404040404040404040404040404040404
04000000000000000400000001010104040000005454540000000000040400000000000054000000000000000000000000000000000000048400000000000000
00000000000000009404040404040404040100000000000000000000000001040432000000000000000000000000000000000000000000000000540000000004
04000000000000000400000000000004043100000000540000000000040400000000000054000000000000040404040404040000000000000000007404040400
00000404046400000094040404040404040100000000000000000000000001040432000000000000000000000000000000000000000000000000540000030004
04000000000000000400000000030004040000000000540000000000040400000000000054000000000000040404040404040000000000000000740404040400
00000404040464000000940404040404040100000000000000000000000001040432000000000000000000000000000000000000000000000000540000000004
04000000000000000400000000000004040000000000543100000000040431000000000054000000000000000000210094040404040000000074040404040400
00000404040404640000000000000004040000000001010101010101010101040454545454545400000000000000000000000000000000000000000000000004
04000000000000000400000000000004040003000200540000000000040400000000000054000000000000000000000000040404840000007404040404040406
06060404040404040000000000000004040000000000000000040404040404840000000000000000000000000000000000000000000000000000000000000004
04000000000717171717171717171717040000000000540000000000040400000000000054000000000000000000000000040484000000000404040404040404
04040404040404040000000000000004040000000000000000040404040484000000000000000000000000000000000000000000000000000000000000000004
040000000004040404040404040404040404040404040400e5f50000040400000000000000000000000000000000000000048400000000000000000004040404
04040404040404040404000000100004040000000000000000040404040400000000000000e5f500000000000000000000000000000000000000000000000004
040000000000000000040404040404040404040404040400e6b5c5d5040400000000000000000000000404000000000000000000000000000000000004040404
04040404040404040404000000000004040000000000001000040404043200000000000000e6f604040400000000000000000000000000000000000000000004
0400000000000000000404040404040404040404040404d0e6b6c6d6040400000000000000000000000404000000030000000000740400000000020004040404
040404040404040404040000000000040400000000000000000404040432000000b5c5c5c5d5f604040400000000000000000000000000000000000000000004
04000000000000100004040404040404040404040404040404040404040400000000040404000000000404000000000000000074040400000000000004040404
04040404040404040404040404040404040000000000000000040404043200d000b6c6c6c6d6f604040407171717171717171717171717171717171717172704
17171717270404040404040404040404040404040404040404040404040406060606040404060606060404040404040404040404040404040404040404040404
04040404040404040404040404040404040717171717171727040404040404040404040404040404040404040404040404040404040404040404040404040404
__gff__
0000000000000000000000000000000000000000000000000000000000000000000000000000000000000000000000000000000000000000000000000000000001020202020102020202000000000000010000000000000000000080808080800100000000000000000000808080808001010101000000000000000000000000
0000000000000000000000000000000000000000000000000000000000000000000000000000000000000000000000000000000000000000000000000000000000000000000000000000000000000000000000000000000000000000000000000000000000000000000000000000000000000000000000000000000000000000
__map__
4040404040404040404040404040404040404040404040404040404040404040404040404040404040404040404040404040404040404040404040404040404040404040404040404040404040404040404040404040404040404040404040404040404040404040404040404040404040404040404040404040404040404040
4040404040404040400000000000000000000000000000000000004040404040404040404040404040404040404040404040404040404048000000000000000000000000000000000000000000004940404048000000000000000000004445000000000000000000000000004940404040404040404040400000000000004940
4000000000004040400000000000000000000000000000000030004040404040404048000000000000000000494040404040404040404000000000000000000000000000000000000000000000000040404800000000000000000000000045003000000000000000000000000049404040404040404040400030000000000040
4000010000004040400000000000000000000000000000000000004040404040404800000000000000000000004040404040404040404000000000000000000000000000000000000000000000000040400000000000000000000000000045000000000000000000000000000000454300000000000044450000000000000040
4000000000004040400008000000000000000000000000000000004040404040400000000000000000000000000000000000000000004500000000505050505000000050505050505050505000000040400000000000000000000000000045000000000000000000000000000000450000000000000000454545454500000040
40000000000040404040404040000000404040000000404040404040404040404000000000000000000000000000000000000000000045000000004040404040606060404040404040404040000000404000000040606060606040000000457071717200000070717200000000004500000000005b5c5d000000004500000040
40000000000040404040404040000000404040000000404040404040404040404000000100000000000000505050505050000000000000000000000000004940404040404040404040404040000000404000000040404040404040000000404040404010101040404000000000004500000000006b6c6d000000004500000040
40000000000040404040480000000000404040000000000049404040404040404000000000000000000000454545454545000000000000000000000000000040005e5f00000000000000444500000040400000000000000049404000000040404040404545454040400000000000450000000000404040000000004500000040
40000000000040404048000000000000404040000000000000494040404040404000000000000000000000454300000000000000000000000000000000000040006e5b5c5d0000000000004500000040400000000000000000404000000000000000000000000000000000000000450000000000404040000000000000000040
400000000000404048000000000000004040400000000000000000005e5f004040454545454500000000004500000000000000000000000000000000000000400d6e6b6c6d0000000000004500000040400000000000000000404000000000000000000000000000000000000000000000000000404040000000000000000040
40000000000000000000000000000047404040000000000000005b5c5d6f0040404300000000000000000045000030000000000000000000000000454545454040404040400000000000000000000040400000000000000100404000000000000000000000000000000000000000000000000000404040005e5f000000000040
40000000000000000000000000004740404040000000000000006b6c6d6f0d40400030000000000000000045000000000000000000000000000000000000444048000000400000000000000000000040400000000000000000404000000000000000000000000000707171720000000000707172404040006e6f004500000040
4000000000000000000047404040404040404000000000000000404040404040400000000000000000000045000000000000001010101000000000000000000000003000400000000000000000000040400000000000000000404040404000000010100000001010404040400000000000404040404040006e6f004500000040
4000000000000000004740404040404040404000000000000000404040404040400000000000000000000045000000000000004040404000000000000000000000000000400000005050505040404040400000000000000000404040404000000040400000004040404040404600000047404040404040006e6f004500000040
40000000000000004740404040404040404040606060606060604040404040404040404040406060606060454100000000000040404040404040405050505050505050504060606040404040404040404000000070717171724040404040707172404070717240404040404040404040404040404040407071717245000d0040
4040404040404040404040404040404040404040404040404040404040404040404040404040404040404040404040404040404040404040404040404040404040404040404040404040404040404040404040404040404040404040404040404040404040404040404040404040404040404040404040404040404040404040
4040404040404040404040404040404040404040404040404040404040404040404040404040404040404040404040404040404040404040404040404040404040404040404040404040404040404040404040404040404040404040404040404040404040404040404040404040404040404040404040404040404040404040
4000000000000000000045000000004040404800000000000000494040404048000000000000001010101010101040101010454300000000001000000000494040480000000012000000120000000000000000004940480000000000000000000040000000000000000000004500000000000049404040404040404040404040
4000000000000000000045000030004040480000000000000000004940404800000000000000000000000000000040000000450000000000000000000000004040000000000000000000000000000000000000000040000020000000000000300040000000000000000000004500000000000000494040404040404000000040
4000000000000000000010000000004040000000000000000000000040400000000000000000000000003000200040003000450000000000000000000000004040000000000000000000000000000000000000000040000000000000000000000040000000451300005e5f004500000000000000000000000040404000300040
4000000000005e5f000000000000004040000000000000000000000040400000000000000000000000000000000040000000450000000000000000005e5f004040000000000000000000000000000000000000000040000000000000000000000040000000455b5c5c5d6f000000000000000000000020000040404000000040
4000000010006e6f00000000000000404000000000000010100000004040000000001010000000000000000000004000000045000000000000105b5c5d6f004040000100000000000000000000004500000000000040130000000000404040404040000d00456b6c6c6d6f000000000000000000000000000040404000000040
4000000045006e6f00000000000000404000000000000040400000004040000000004040000000000000000000004000000000000000000000406b6c6d6f0d4040000000000000000000000000004513000000000040000000000000404040404040404040405050505050505050504040400000000000000012121200000040
4000000045006e6f000000000000004040000000000000404000000040400000000040400000001010101010101040000000000000000000004040404040404040000000000000000000000000004500000000000040130000000000404040404040404040404040404040404040404040400000000000000000000000000040
40000d007071726f000000007071717140000000000000404000200040400020000040400000004040404040404040000000000000000000001000000000004040404040404040404040404040404000000000000040000000000000000000004445000000140000450000001400004543000000000000000000000000000040
4040404040404040400000004545454040000001000000404000000040400000000040400000004940404040404048000000000000000000000000000000004040480000000000004940404040404000000000000040000000000000000000000045000000000000450000000000004500000000000000000000000000000040
4010101000000000000000000000444040000000000000404000000010100000000010100000000000000000000000000000000000000000000000000030004040000000000000000040404040404013000000000040000000000000000000000045000000000000450000000000004500000000000000000000000000000040
4000000000000000000000000000004040460800000047404000000000000000000000000000000000000000000000000000000000000000000000000000004040000000000012000045000000000000000000000000000000000000000000000045000000000000450000000000004500000000000000000000000000000040
4000300000000000000000000000004040404040404040404000000000000000000000000000000000002000000000000000000040404040000000404040404040000000000000000045000000000000000000000000000000404040000000000000000000000000000000000000000000000000007071717171717171717240
400000005b5c5d00000000000000004040404040404040404000000000000000000000000000005050505050505000000000000040404040000000404040404040003000000000000000000000000000000000080000000000404040000000000000000000000000000000000000000000000000004040404040404040404040
400000006b6c6d00000000000000004040404040404040404000000000000000000000000000004040404040404060606060606040404040606060404040404040000000000000000000000000000000004040404040000000404040505050505050505050505050505050505050505050504040404040404040404040404040
4010101040404070717200000020004040404040404040404060606060606060606060606060604040404040404040404040404040404040404040404040404040505050505050505050505040404040404040404040606060404040404040404040404040404040404040404040404040404040404040404040404040404040
